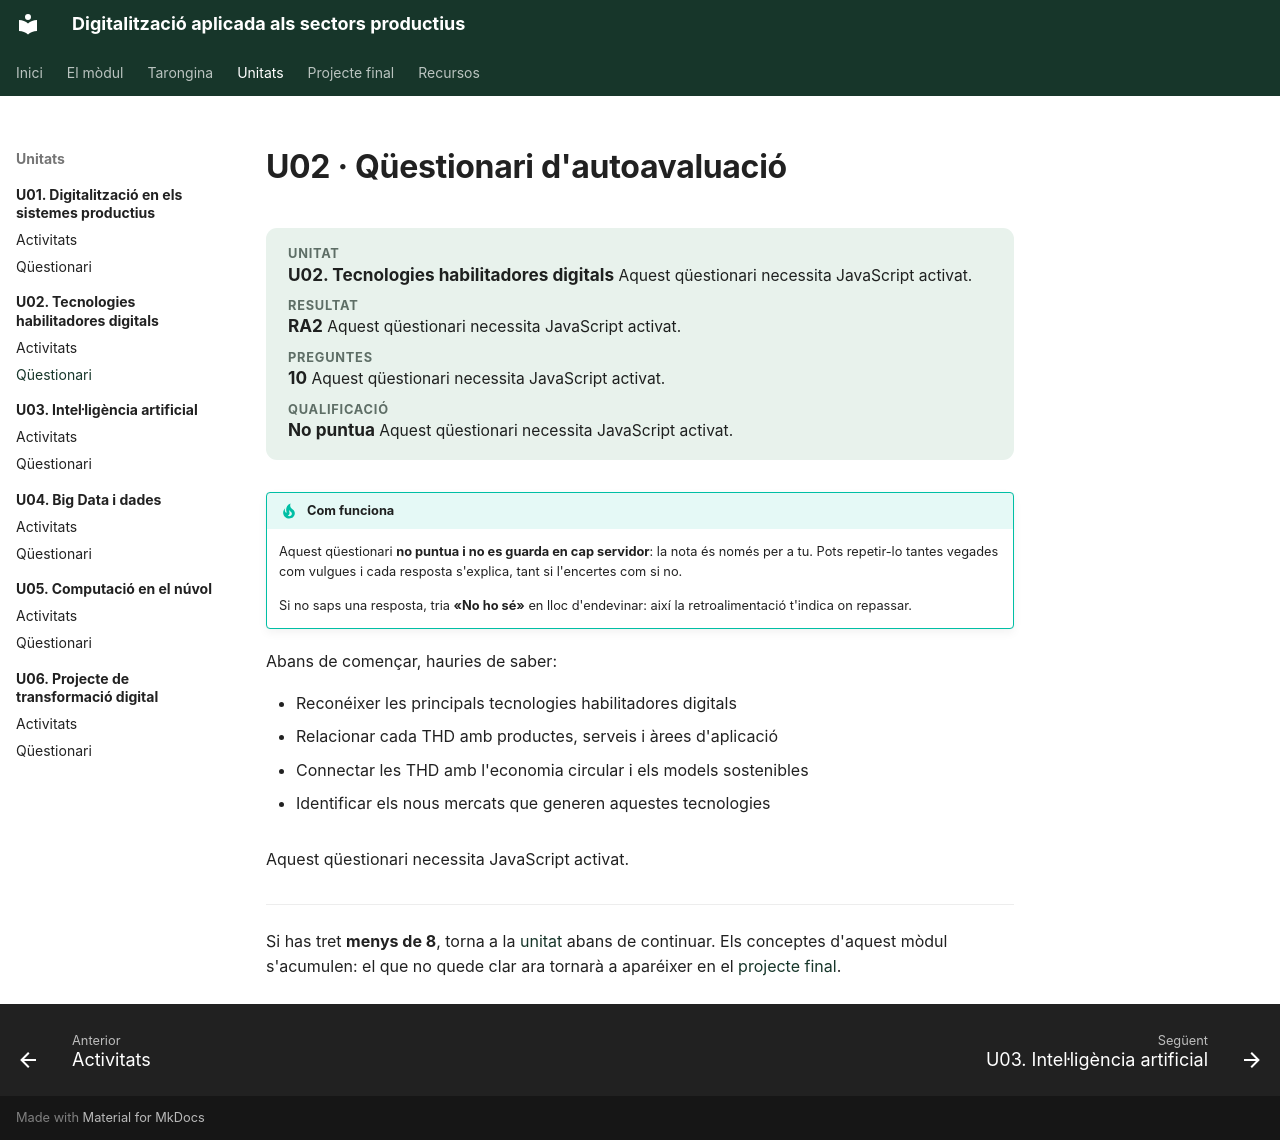

repository: samuelviel/digitalitzacio · page: u02/questionari/index.html · generator: mkdocs

# U02 · Qüestionari d'autoavaluació

<div class="meta-unitat" markdown>
<div><span>Unitat</span><strong>U02. Tecnologies habilitadores digitals</strong>
  <noscript>Aquest qüestionari necessita JavaScript activat.</noscript>
</div>
<div><span>Resultat</span><strong>RA2</strong>
  <noscript>Aquest qüestionari necessita JavaScript activat.</noscript>
</div>
<div><span>Preguntes</span><strong>10</strong>
  <noscript>Aquest qüestionari necessita JavaScript activat.</noscript>
</div>
<div><span>Qualificació</span><strong>No puntua</strong>
  <noscript>Aquest qüestionari necessita JavaScript activat.</noscript>
</div>
</div>

!!! tip "Com funciona"
    Aquest qüestionari **no puntua i no es guarda en cap servidor**: la nota és només per
    a tu. Pots repetir-lo tantes vegades com vulgues i cada resposta s'explica, tant si
    l'encertes com si no.

    Si no saps una resposta, tria **«No ho sé»** en lloc d'endevinar: així la
    retroalimentació t'indica on repassar.

Abans de començar, hauries de saber:

- Reconéixer les principals tecnologies habilitadores digitals
- Relacionar cada THD amb productes, serveis i àrees d'aplicació
- Connectar les THD amb l'economia circular i els models sostenibles
- Identificar els nous mercats que generen aquestes tecnologies

<div class="quiz" data-quiz="../../assets/quizzes/u02.json">
  <noscript>Aquest qüestionari necessita JavaScript activat.</noscript>
</div>

---

Si has tret **menys de 8**, torna a la [unitat](index.md) abans de continuar. Els conceptes
d'aquest mòdul s'acumulen: el que no quede clar ara tornarà a aparéixer en el
[projecte final](../projecte/index.md).
